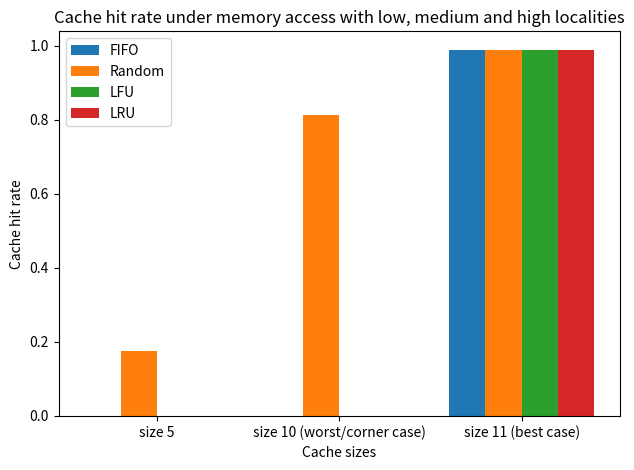

Recreate this plot in Python.
import numpy as np
import matplotlib.pyplot as plt

# Data
fifo_s = [0, 0, 0.99]
random_s = [0.174545, 0.812727, 0.99]
lfu_s = [0, 0, 0.99]
lru_s = [0, 0, 0.99]

# Number of groups and their positions
num_groups = len(fifo_s)
bar_width = 0.2
index = np.arange(num_groups)

# Creating grouped bar positions
bar_positions_fifo = index
bar_positions_random = index + bar_width
bar_positions_lfu = index + 2 * bar_width
bar_positions_lru = index + 3 * bar_width

# Plotting the grouped bars
plt.bar(bar_positions_fifo, fifo_s, bar_width, label='FIFO')
plt.bar(bar_positions_random, random_s, bar_width, label='Random')
plt.bar(bar_positions_lfu, lfu_s, bar_width, label='LFU')
plt.bar(bar_positions_lru, lru_s, bar_width, label='LRU')

# Adding labels, title, and legend

plt.xlabel('Cache sizes')
plt.ylabel('Cache hit rate')
plt.title('Cache hit rate under memory access with low, medium and high localities')
plt.xticks(index + 1.5 * bar_width, ('size 5', 'size 10 (worst/corner case)', 'size 11 (best case)'))
plt.legend()

# Show plot
plt.tight_layout()
plt.show()


#  fifo_l = [0.493143, 0.655714, 0.656]
#     random_l = [0.464857, 0.808286, 0.834286]
#     lfu_l = [0.681143, 0.854, 0.911143]
#     lru_l = [0.398286,0.769429, 0.769714]